Run: headless pygame with SDL's dummy video driver; simulated clock (each Clock.tick advances the game by its frame time, no real sleeping); random seed 0; keys injected as events and as key.get_pressed() state; no mouse input.
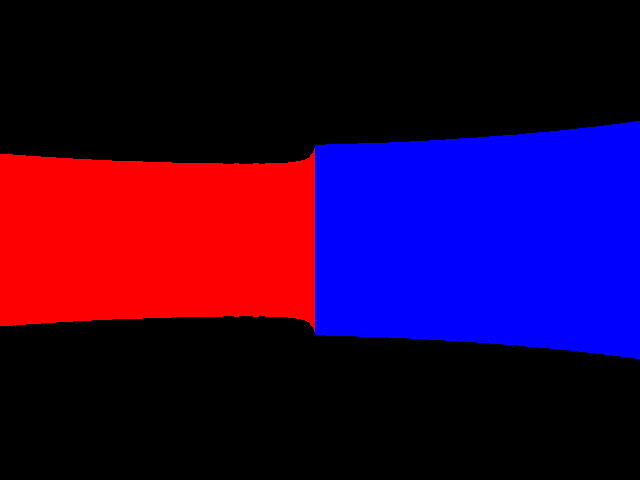
Frame 1 of 4 · flips 1–60 · no input
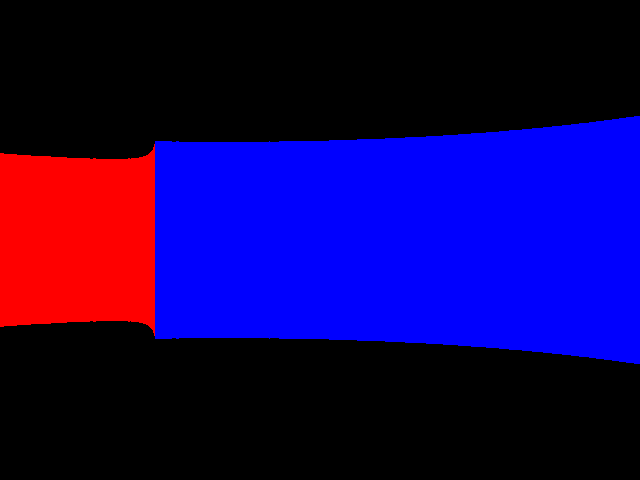
Frame 2 of 4 · flips 61–180 · tapped SPACE, RETURN · held RIGHT (→), D
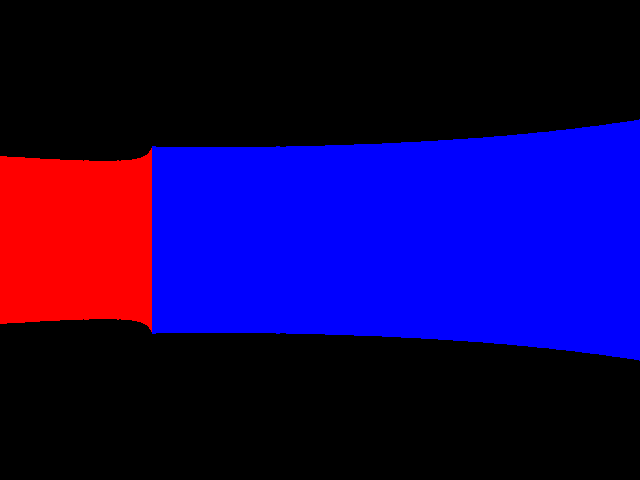
Frame 3 of 4 · flips 181–300 · held DOWN (↓), S
Frame 4 of 4 · flips 301–420 · held LEFT (←), A, UP (↑), W · screen same as frame 1, image omitted

The pygame program that drew these frames:

"""My attempt at a basic raycasting program.

Taken from: http://www.permadi.com/tutorial/raycast/
"""

from __future__ import print_function
from math import cos, sin, tan, fabs, radians, trunc, sqrt
from functools import partial
import pygame
pygame.init()

def create_world_map():
    world_map = []

    world_map.append([1] * 64)
    for i in range(62):
        world_map.append([2] + [0] * 62 + [3])
    world_map.append([1] * 64)
       
    return world_map

def get_distance_to_plane(fov, screen_width):
    """Works out the distance from the player to the plane."""
    fov_radians = radians(fov / 2)
    half_screen_width = screen_width / 2
    return half_screen_width / tan(fov_radians)

def get_horiz_intersect(
        world_map, player_coord, ray_angle, cell_size):
    # Unpacking the co-ordinate tuple
    player_x, player_y = player_coord

    # Function for getting the grid coordinate
    # of a unit coordinate
    get_grid_coord = lambda coord, cell_size : trunc(coord / cell_size) 
    get_grid_coord = partial(get_grid_coord, cell_size = cell_size)

    # Find the unit y coordinate
    # of the first grid hit
    if ray_angle <= 180:
        a_y = trunc(player_y / cell_size) * cell_size - 1
    else:
        a_y = trunc(player_y / cell_size) * cell_size + cell_size
    
    # Find the unit x coordinate
    # of the first grid hit
    a_x = player_x + (player_y - a_y) / tan(radians(ray_angle))

    # Getting grid coordinates
    # of a_y and a_x
    a_y_grid = get_grid_coord(a_y)
    a_x_grid = get_grid_coord(a_x)

    # Checking if our first intersection is a wall.
    if world_map[a_x_grid][a_y_grid] > 0:
        return (a_x_grid, a_y_grid)

    # Finding the size of the triangle
    # that we keep adding for each stage
    y_a = -cell_size if ray_angle <= 180 else cell_size
    x_a = 64 / tan(radians(ray_angle))

    # Setting up the variables for the loop
    x = a_x
    y = a_y

    # Keep adding on the triangle
    # until we find a hit
    while 1:
        x = x + x_a
        y = y + y_a

        x_grid = get_grid_coord(x)
        y_grid = get_grid_coord(y)

        if world_map[x_grid][y_grid] > 0:
            return (x_grid, y_grid)

def get_vert_intersect(
        world_map, player_coord, ray_angle, cell_size):
    # Unpacking the co-ordinate tuple
    player_x, player_y = player_coord

    # Function for getting the grid coordinate
    # of a unit coordinate
    get_grid_coord = lambda coord, cell_size : trunc(coord / cell_size) 
    get_grid_coord = partial(get_grid_coord, cell_size = cell_size)

    # Find Bx
    if ray_angle < 90 or ray_angle > 270:
        b_x = trunc(player_x / cell_size) * cell_size + cell_size
    else:
        b_x = trunc(player_x / cell_size) * cell_size - 1

    b_y = player_y + (player_x - b_x) * tan(radians(ray_angle))

    # Find Xa and Ya
    if ray_angle < 90 or ray_angle > 270:
        x_a = cell_size
    else:
        x_a = -cell_size

    y_a = cell_size * tan(radians(ray_angle))

    x_new = b_x
    y_new = b_y

    while 1:
        a_x_grid = get_grid_coord(x_new)
        a_y_grid = get_grid_coord(y_new)
        
        if world_map[a_x_grid][a_y_grid] > 0:
            return (a_x_grid, a_y_grid)
    
        x_old = x_new
        y_old = y_new

        # Changed to -y_a, seems to work now
        x_new = x_old + x_a
        y_new = y_old - y_a

def get_distance_to_wall(player_coord, point_coord, player_angle, ray_angle):
    player_x, player_y = player_coord
    point_x, point_y = point_coord

    distance = sqrt(((player_x - point_x) ** 2) + 
                    ((player_y - point_y) ** 2))

    angle = player_angle - ray_angle

    get_undistorted_distance = lambda dist, angle : dist * cos(radians(angle))
  
    return get_undistorted_distance(distance, angle)

def get_slice_height(cell_size, plane_dist, wall_dist):
    return (cell_size / wall_dist) * plane_dist

def main():
    # 10x10 world map with a column in the middle
    world_map = create_world_map()
    
    # Setting a 320x200 screen
    screen = pygame.display.set_mode((640, 480))

    # Setting up our clock
    clock = pygame.time.Clock()

    # Setting our fov
    fov = 60.0

    # Setting our start location
    # Middle of (1, 2)
    # Each cell is 64 units
    # So 1 cell + 1/2 a cell = 96
    start = (96, 224)

    # Setting the camera angle
    # 0 == east, 90 north etc
    player_angle = 270

    # Size of each side of each cell
    cell_size = 64

    # Working out the distance from our camera to the wall
    plane_dist = get_distance_to_plane(fov, screen.get_width())

    # Getting the angle of a ray (column)
    column_angle = fov / float(screen.get_width())

    # Will be updated in the loop
    player_coord = start

    # To ease typing
    check_horiz = partial(get_horiz_intersect,
                          world_map = world_map,
                          cell_size = cell_size)

    check_vert = partial(get_vert_intersect,
                         world_map = world_map,
                         cell_size = cell_size)

    get_slice_h = partial(get_slice_height, cell_size = cell_size)      
                        
    get_line_start = lambda height, screen_h : (screen_h / 2) - (height / 2)
    get_line_end = lambda height, screen_h : (screen_h / 2) + (height / 2)
    
    get_line_start = partial(get_line_start, screen_h = screen.get_height())
    get_line_end = partial(get_line_end, screen_h = screen.get_height())

    colours = {1 : (0xFF, 0x00, 0x00),
               2 : (0x00, 0xFF, 0x00),
               3 : (0x00, 0x00, 0xFF)}

    # The start of our game loop
    while True:
        # Recording a new loop
        clock.tick(20)

        # Setting up our background
        background = pygame.Surface(screen.get_size())
        background.fill((0x00, 0x00, 0x00))

        # Going over each column of pixels
        # To work out how to draw each line
        # After this, the screen is rendered
        for ray in range(screen.get_width()):
            ray_angle = (player_angle + (fov / 2)) - (column_angle * ray)

            try:
                hit = check_horiz(player_coord = player_coord, 
                                  ray_angle = ray_angle)
            except IndexError:
                hit = check_vert(player_coord = player_coord, 
                                 ray_angle = ray_angle)

            dist = get_distance_to_wall(
                player_coord, hit, player_angle, ray_angle)

            slice_height = get_slice_h(plane_dist = plane_dist, 
                                       wall_dist = dist)

            start_line = (ray, get_line_start(slice_height))
            end_line = (ray, get_line_end(slice_height))
            
            colour = colours[world_map[hit[0]][hit[1]]]

            pygame.draw.line(
                background, colour, end_line, start_line)
        screen.blit(background, (0, 0))
        pygame.display.flip()

        for event in pygame.event.get():
            if event.type == pygame.KEYDOWN:
                if event.key == pygame.K_UP:
                    player_coord = (player_coord[0] - 20, player_coord[1])
                elif event.key == pygame.K_DOWN:
                   player_coord = (player_coord[0] + 20, player_coord[1])
                elif event.key == pygame.K_RIGHT:
                    player_angle -= 15
                elif event.key == pygame.K_LEFT:
                    player_angle += 15
            if player_angle <= 0:
                    player_angle = 360 + player_angle
            if player_angle >= 360:
                    player_angle = 0 + player_angle - 360
            if player_angle == 0:
                player_angle += 0.000001

if __name__ == "__main__":
    main()
